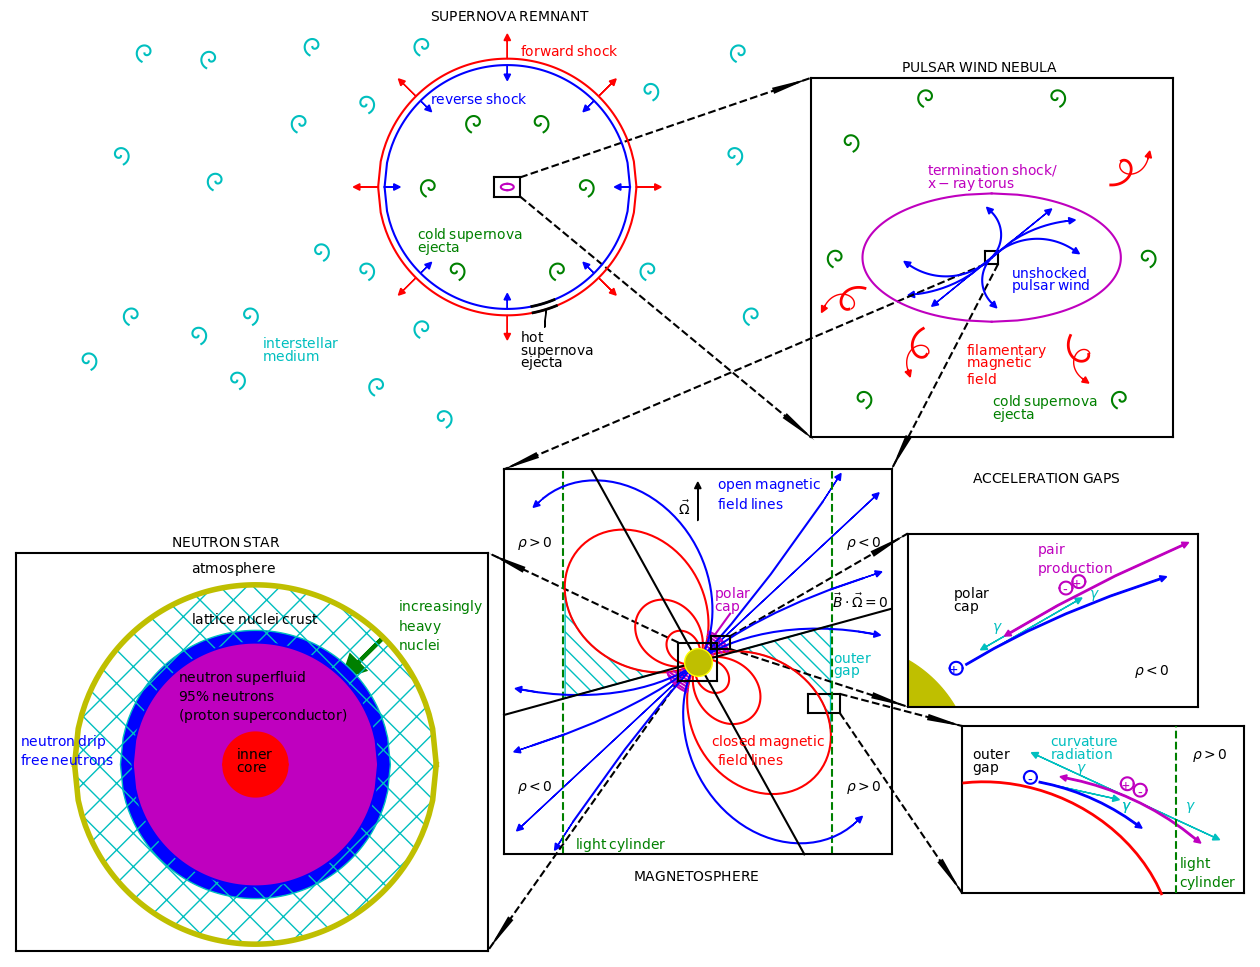

Source code (Python):
import matplotlib as mpl
from mpl_toolkits.mplot3d import Axes3D
import numpy as np
import matplotlib.pyplot as plt
import math
import operator

fig = plt.figure(figsize=(16,12))
ax = plt.axes()


xsnr=35
ysnr=6

xpwn=110
ypwn=-5

xrvm=64.5
yrvm=-68

xns=-4
yns=-84

xpc=97
ypc=-75

plt.plot([-2+xsnr,-2+xsnr],[-1.5+ysnr,1.5+ysnr],'k')
plt.plot([2+xsnr,2+xsnr],[-1.5+ysnr,1.5+ysnr],'k')
plt.plot([-2+xsnr,2+xsnr],[-1.5+ysnr,-1.5+ysnr],'k')
plt.plot([-2+xsnr,2+xsnr],[1.5+ysnr,1.5+ysnr],'k')

plt.plot([2+xsnr,-28+xpwn],[1.5+ysnr,28+ypwn],'--k')
plt.plot([2+xsnr,-28+xpwn],[-1.5+ysnr,-28+ypwn],'--k')
ax.arrow(2+xsnr,1.5+ysnr, (-28+xpwn-(2+xsnr))*.87, (28+ypwn-(1.5+ysnr))*.87, head_width=1, head_length=6, fc='k', ec='none',linestyle='dotted')
ax.arrow(2+xsnr,-1.5+ysnr, (-28+xpwn-(2+xsnr))*.91, (-28+ypwn-(-1.5+ysnr))*.91, head_width=1, head_length=6, fc='k', ec='none',linestyle='dotted')

plt.plot([-1+xpwn,-1+xpwn],[-1+ypwn,1+ypwn],'k')
plt.plot([1+xpwn,1+xpwn],[-1+ypwn,1+ypwn],'k')
plt.plot([-1+xpwn,1+xpwn],[-1+ypwn,-1+ypwn],'k')
plt.plot([-1+xpwn,1+xpwn],[1+ypwn,1+ypwn],'k')

plt.plot([-28+xpwn,-28+xpwn],[-28+ypwn,28+ypwn],'k')
plt.plot([28+xpwn,28+xpwn],[-28+ypwn,28+ypwn],'k')
plt.plot([-28+xpwn,28+xpwn],[-28+ypwn,-28+ypwn],'k')
plt.plot([-28+xpwn,28+xpwn],[28+ypwn,28+ypwn],'k')

plt.plot([1+xpwn,30+xrvm],[-1+ypwn,30+yrvm],'--k')
#plt.plot([30+xrvm],[30+yrvm],'--k',marker=r'>',ms=10)
plt.plot([-1+xpwn,-30+xrvm],[-1+ypwn,30+yrvm],'--k')
#plt.plot([-30+xrvm],[30+yrvm],'--k',marker=r'>',ms=10)
ax.arrow(1+xpwn,-1+ypwn, (30+xrvm-(1+xpwn))*.84, (30+yrvm-(-1+ypwn))*.84, head_width=1, head_length=6, fc='k', ec='none',linestyle='dotted')
ax.arrow(-1+xpwn,-1+ypwn, (-30+xrvm-(-1+xpwn))*.93, (30+yrvm-(-1+ypwn))*.93, head_width=1, head_length=6, fc='k', ec='none',linestyle='dotted')


plt.plot([17+xrvm,17+xrvm],[-8+yrvm,-5+yrvm],'k')
plt.plot([22+xrvm,22+xrvm],[-8+yrvm,-5+yrvm],'k')
plt.plot([17+xrvm,22+xrvm],[-8+yrvm,-8+yrvm],'k')
plt.plot([17+xrvm,22+xrvm],[-5+yrvm,-5+yrvm],'k')

plt.plot([5+xrvm,0+xpc],[4+yrvm,27+ypc],'--k')
#plt.plot([0+xpc],[27+ypc],'--k',marker=r'>',ms=10)
plt.plot([5+xrvm,0+xpc],[2+yrvm,0+ypc],'--k')
#plt.plot([0+xpc],[0+ypc],'--k',marker=r'>',ms=10)
ax.arrow(5+xrvm,4+yrvm, (0+xpc-(5+xrvm))*.8, (27+ypc-(4+yrvm))*.8, head_width=1, head_length=6, fc='k', ec='none',linestyle='dotted')
ax.arrow(5+xrvm,2+yrvm, (0+xpc-(5+xrvm))*.8, (0+ypc-(2+yrvm))*.8, head_width=1, head_length=6, fc='k', ec='none',linestyle='dotted')


plt.plot([22+xrvm,8.4+xpc],[-5+yrvm,-3+ypc],'--k')
#plt.plot([8.4+xpc],[-3+ypc],'--k',marker=r'>',ms=10)
plt.plot([22+xrvm,8.4+xpc],[-8+yrvm,-29+ypc],'--k')
#plt.plot([8.4+xpc],[-29+ypc],'--k',marker=r'>',ms=10)
ax.arrow(22+xrvm,-5+yrvm, (8.4+xpc-(22+xrvm))*.72, (-3+ypc-(-5+yrvm))*.72, head_width=1, head_length=6, fc='k', ec='none',linestyle='dotted')
ax.arrow(22+xrvm,-8+yrvm, (8.4+xpc-(22+xrvm))*.82, (-29+ypc-(-8+yrvm))*.82, head_width=1, head_length=6, fc='k', ec='none',linestyle='dotted')


plt.plot([-3+xrvm,36+xns],[3+yrvm,33+yns],'--k')
#plt.plot([36+xns],[33+yns],'--k',marker=r'>',ms=10)
plt.plot([-3+xrvm,36+xns],[-3+yrvm,-29+yns],'--k')
#plt.plot([36+xns],[-29+yns],'--k',marker=r'>',ms=10)
ax.arrow(-3+xrvm,3+yrvm, (36+xns-(-3+xrvm))*.81, (33+yns-(3+yrvm))*.81, head_width=1, head_length=6, fc='k', ec='none',linestyle='dotted')
ax.arrow(-3+xrvm,-3+yrvm, (36+xns-(-3+xrvm))*.88, (-29+yns-(-3+yrvm))*.88, head_width=1, head_length=6, fc='k', ec='none',linestyle='dotted')


plt.plot([-37+xns,-37+xns],[-29+yns,33+yns],'k')
plt.plot([36+xns,36+xns],[-29+yns,33+yns],'k')
plt.plot([-37+xns,36+xns],[-29+yns,-29+yns],'k')
plt.plot([-37+xns,36+xns],[33+yns,33+yns],'k')

plt.plot([8.4+xpc,8.4+xpc],[-29+ypc,-3+ypc],'k')
plt.plot([52+xpc,52+xpc],[-29+ypc,-3+ypc],'k')
plt.plot([8.4+xpc,52+xpc],[-29+ypc,-29+ypc],'k')
plt.plot([8.4+xpc,52+xpc],[-3+ypc,-3+ypc],'k')

plt.plot([-0+xpc,-0+xpc],[0+ypc,27+ypc],'k')
plt.plot([45+xpc,45+xpc],[0+ypc,27+ypc],'k')
plt.plot([-0+xpc,45+xpc],[0+ypc,0+ypc],'k')
plt.plot([-0+xpc,45+xpc],[27+ypc,27+ypc],'k')



#***************************************SNR************************************

a=.5
b=1

x=np.zeros(101)
y=np.zeros(101)
x2=np.zeros(101)
y2=np.zeros(101)

for i in range(0,101):
 x[i]=(a+b*i/15.0+math.pi/4.0)*math.cos(i/15.0+math.pi/4.0)
 y[i]=(a+b*i/15.0+math.pi/4.0)*math.sin(i/15.0+math.pi/4.0)


for i in range(0,101):
 x[i]=i/50.0-1
 y[i]=math.sqrt(1-x[i]**2)*2
 x2[i]=x[i]*math.cos(math.pi/2.0)-y[i]*math.sin(math.pi/2.0)
 y2[i]=x[i]*math.sin(math.pi/2.0)+y[i]*math.cos(math.pi/2.0)

#plt.plot(x2,y2)
plt.plot(.5*x2+xsnr,-.5*y2+ysnr,'m')
plt.plot(-.5*x2+xsnr,.5*y2+ysnr,'m')
#plt.plot(-x2,-y2)

for i in range(0,101):
 x[i]=i/50.0-1
 y[i]=math.sqrt(1-x[i]**2)*1


r1=20
r2=19
plt.plot(x*r1+xsnr,-y*r1+ysnr,'r')
plt.plot(-x*r1+xsnr,y*r1+ysnr,'r')
plt.plot(x*r2+xsnr,-y*r2+ysnr,'b')
plt.plot(-x*r2+xsnr,y*r2+ysnr,'b')

plt.plot(x[60:70]*r1+xsnr,-y[60:70]*r1+ysnr,'k',lw=2)
plt.plot(x[60:70]*r2+xsnr,-y[60:70]*r2+ysnr,'k',lw=2)
ax.annotate(r'$\rm{hot}$', xy=(x[65]*r1+xsnr,-y[65]*r1+ysnr), xytext=(2+xsnr,-24+ysnr),
            arrowprops=dict(facecolor='black', shrink=0.05,width=.5,headwidth=0),
            )
ax.annotate(r'$\rm{supernova}$', xy=(x[75]*r1+xsnr,-y[75]*r1+ysnr), xytext=(2+xsnr,-26+ysnr))
ax.annotate(r'$\rm{ejecta}$', xy=(x[75]*r1+xsnr,-y[75]*r1+ysnr), xytext=(2+xsnr,-28+ysnr))

ax.arrow(r1/math.sqrt(2)+xsnr, r1/math.sqrt(2)+ysnr, 2, 2, head_width=1, head_length=1, fc='r', ec='r')
ax.arrow(r1/math.sqrt(2)+xsnr, -r1/math.sqrt(2)+ysnr, 2, -2, head_width=1, head_length=1, fc='r', ec='r')
ax.arrow(-r1/math.sqrt(2)+xsnr, r1/math.sqrt(2)+ysnr, -2, 2, head_width=1, head_length=1, fc='r', ec='r')
ax.arrow(-r1/math.sqrt(2)+xsnr, -r1/math.sqrt(2)+ysnr, -2, -2, head_width=1, head_length=1, fc='r', ec='r')

ax.arrow(0+xsnr, r1+ysnr, 0, math.sqrt(2)*2, head_width=1, head_length=1, fc='r', ec='r')
ax.arrow(0+xsnr, -r1+ysnr, 0, -math.sqrt(2)*2, head_width=1, head_length=1, fc='r', ec='r')
ax.arrow(-r1+xsnr, 0+ysnr, -math.sqrt(2)*2, 0, head_width=1, head_length=1, fc='r', ec='r')
ax.arrow(r1+xsnr, 0+ysnr, math.sqrt(2)*2, 0, head_width=1, head_length=1, fc='r', ec='r')

ax.arrow(-r2/math.sqrt(2)+xsnr, -r2/math.sqrt(2)+ysnr, 1, 1, head_width=1, head_length=1, fc='b', ec='b')
ax.arrow(-r2/math.sqrt(2)+xsnr, r2/math.sqrt(2)+ysnr, 1, -1, head_width=1, head_length=1, fc='b', ec='b')
ax.arrow(r2/math.sqrt(2)+xsnr, -r2/math.sqrt(2)+ysnr, -1, 1, head_width=1, head_length=1, fc='b', ec='b')
ax.arrow(r2/math.sqrt(2)+xsnr, r2/math.sqrt(2)+ysnr, -1, -1, head_width=1, head_length=1, fc='b', ec='b')

ax.arrow(0+xsnr, r2+ysnr, 0, -math.sqrt(2)*1, head_width=1, head_length=1, fc='b', ec='b')
ax.arrow(0+xsnr, -r2+ysnr, 0, math.sqrt(2)*1, head_width=1, head_length=1, fc='b', ec='b')
ax.arrow(-r2+xsnr, 0+ysnr, math.sqrt(2)*1, 0, head_width=1, head_length=1, fc='b', ec='b')
ax.arrow(r2+xsnr, 0+ysnr, -math.sqrt(2)*1, 0, head_width=1, head_length=1, fc='b', ec='b')

for i  in range(0,101):
 x[i]=(a+b*i/15.0+math.pi/4.0)*math.cos(i/15.0+math.pi/4.0)
 y[i]=(a+b*i/15.0+math.pi/4.0)*math.sin(i/15.0+math.pi/4.0)
plt.plot(.2*x+5+xsnr,-.2*y+10+ysnr,'g')
plt.plot(.2*x+12+xsnr,-.2*y+0+ysnr,'g')
plt.plot(.2*x-8+xsnr,-.2*y-13+ysnr,'g')
plt.plot(-.2*x-5+xsnr,-.2*y+10+ysnr,'g')
plt.plot(-.2*x-12+xsnr,-.2*y+0+ysnr,'g')
plt.plot(-.2*x+8+xsnr,-.2*y-13+ysnr,'g')

plt.plot(.2*x-22+xsnr,-.2*y-13+ysnr,'c')
plt.plot(-.2*x-13+xsnr,-.2*y-22+ysnr,'c')

plt.plot(.2*x-29+xsnr,-.2*y-10+ysnr,'c')
plt.plot(-.2*x-32+xsnr,-.2*y+10+ysnr,'c')
plt.plot(-.2*x-45+xsnr,-.2*y+1+ysnr,'c')
plt.plot(-.2*x-46+xsnr,-.2*y+20+ysnr,'c')
plt.plot(.2*x-40+xsnr,-.2*y-20+ysnr,'c')
plt.plot(.2*x-42+xsnr,-.2*y-30+ysnr,'c')
plt.plot(-.2*x-30+xsnr,-.2*y+22+ysnr,'c')
plt.plot(.2*x-48+xsnr,-.2*y-23+ysnr,'c')
plt.plot(.2*x-10+xsnr,-.2*y-36+ysnr,'c')
plt.plot(-.2*x-20+xsnr,-.2*y-31+ysnr,'c')


plt.plot(-.2*x-58+xsnr,-.2*y-20+ysnr,'c')
plt.plot(-.2*x-56+xsnr,-.2*y+21+ysnr,'c')
plt.plot(.2*x-60+xsnr,-.2*y+5+ysnr,'c')
plt.plot(.2*x-65+xsnr,-.2*y-27+ysnr,'c')

plt.plot(-.2*x+38+xsnr,-.2*y-20+ysnr,'c')
plt.plot(-.2*x+36+xsnr,-.2*y+21+ysnr,'c')
plt.plot(.2*x+35+xsnr,-.2*y+5+ysnr,'c')

plt.plot(.2*x-22+xsnr,-.2*y+13+ysnr,'c')
plt.plot(-.2*x-13+xsnr,-.2*y+22+ysnr,'c')

plt.plot(.2*x+22+xsnr,-.2*y+15+ysnr,'c')
plt.plot(-.2*x+22+xsnr,-.2*y-13+ysnr,'c')

plt.gca().axison = False
ax.annotate(r'$\rm{interstellar}$', xy=(0, 12), xytext=(-38+xsnr, -25+ysnr), color='c')
ax.annotate(r'$\rm{medium}$', xy=(0, 12), xytext=(-38+xsnr, -27+ysnr), color='c')
ax.annotate(r'$\rm{cold}$ $\rm{supernova}$', xy=(0, 12), xytext=(-14+xsnr, -8+ysnr), color='g')
ax.annotate(r'$\rm{ejecta}$', xy=(0, 12), xytext=(-14+xsnr, -10+ysnr), color='g')

ax.annotate(r'$\rm{forward}$ $\rm{shock}$', xy=(0, 12), xytext=(2+xsnr, 20.5+ysnr), color='r')
ax.annotate(r'$\rm{reverse}$ $\rm{shock}$', xy=(0, 12), xytext=(-12+xsnr, 13+ysnr), color='b')
ax.annotate(r'$\rm{SUPERNOVA}$ $\rm{REMNANT}$', xy=(0, 12), xytext=(-12+xsnr, 26+ysnr), color='k')

#***************************************pwn************************************

x=np.zeros(101)
y=np.zeros(101)
x2=np.zeros(101)
y2=np.zeros(101)


r1=10
for i in range(0,101):
 x[i]=i/50.0-1
 y[i]=math.sqrt(1-x[i]**2)*2
 x2[i]=x[i]*math.cos(math.pi/2.0)-y[i]*math.sin(math.pi/2.0)
 y2[i]=x[i]*math.sin(math.pi/2.0)+y[i]*math.cos(math.pi/2.0)

#plt.plot(x2,y2)
plt.plot(r1*x2+xpwn,-r1*y2+ypwn,'m')
plt.plot(-r1*x2+xpwn,r1*y2+ypwn,'m')
#plt.plot(-x2,-y2)

for i  in range(0,101):
 x[i]=i/50.0-1
 y[i]=math.sqrt(1-x[i]**2)*1

r1=20
for i  in range(0,101):
 x2[i]=(x[i]*r1-r1)*math.cos(-math.pi/4.0)-(-r1*y[i])*math.sin(-math.pi/4.0)
 y2[i]=(x[i]*r1-r1)*math.sin(-math.pi/4.0)+(-r1*y[i])*math.cos(-math.pi/4.0)
plt.plot(x2[90:101]+xpwn,y2[90:101]+ypwn,'b')
ax.arrow(x2[90]+xpwn,y2[90]+ypwn,x2[89]-x2[90],y2[89]-y2[90], head_width=1, head_length=1, fc='b', ec='b')
plt.plot(-x2[90:101]+xpwn,-y2[90:101]+ypwn,'b')
ax.arrow(-x2[90]+xpwn,-y2[90]+ypwn,-x2[89]+x2[90],-y2[89]+y2[90], head_width=1, head_length=1, fc='b', ec='b')

r1=5
for i  in range(0,101):
 x2[i]=(x[i]*r1+r1)*math.cos(-math.pi/4.0)-(-r1*y[i])*math.sin(-math.pi/4.0)
 y2[i]=(x[i]*r1+r1)*math.sin(-math.pi/4.0)+(-r1*y[i])*math.cos(-math.pi/4.0)
plt.plot(x2[0:50]+xpwn,y2[0:50]+ypwn,'b')
ax.arrow(x2[50]+xpwn,y2[50]+ypwn,x2[51]-x2[50],y2[51]-y2[50], head_width=1, head_length=1, fc='b', ec='b')
plt.plot(-x2[0:50]+xpwn,-y2[0:50]+ypwn,'b')
ax.arrow(-x2[50]+xpwn,-y2[50]+ypwn,-x2[51]+x2[50],-y2[51]+y2[50], head_width=1, head_length=1, fc='b', ec='b')



r1=10
for i  in range(0,101):
 x2[i]=(x[i]*r1-r1)*math.cos(-math.pi/4.0)-(-r1*y[i])*math.sin(-math.pi/4.0)
 y2[i]=(x[i]*r1-r1)*math.sin(-math.pi/4.0)+(-r1*y[i])*math.cos(-math.pi/4.0)
plt.plot(x2[60:101]+xpwn,y2[60:101]+ypwn,'b')
ax.arrow(x2[60]+xpwn,y2[60]+ypwn,x2[59]-x2[60],y2[59]-y2[60], head_width=1, head_length=1, fc='b', ec='b')
plt.plot(-x2[60:101]+xpwn,-y2[60:101]+ypwn,'b')
ax.arrow(-x2[60]+xpwn,-y2[60]+ypwn,-x2[59]+x2[60],-y2[59]+y2[60], head_width=1, head_length=1, fc='b', ec='b')


r1=50
for i  in range(0,101):
 x2[i]=(x[i]*r1-r1)*math.cos(-math.pi/4.0)-(-r1*y[i])*math.sin(-math.pi/4.0)
 y2[i]=(x[i]*r1-r1)*math.sin(-math.pi/4.0)+(-r1*y[i])*math.cos(-math.pi/4.0)
plt.plot(x2[100:101]+xpwn,y2[100:101]+ypwn,'b')
ax.arrow(x2[100]+xpwn,y2[100]+ypwn,(x2[99]-x2[100])*1.1,(y2[99]-y2[100])*1.1, head_width=1, head_length=1, fc='b', ec='b')
plt.plot(-x2[100:101]+xpwn,-y2[100:101]+ypwn,'b')
ax.arrow(-x2[100]+xpwn,-y2[100]+ypwn,-(x2[99]-x2[100])*1.1,-(y2[99]-y2[100])*1.1, head_width=1, head_length=1, fc='b', ec='b')


a=1
b=15
r1=.1
delx=20
dely=15
angle=math.pi/4.0*.8
for i  in range(0,101):
 x[i]=(a+b*i/15.0)*math.cos(i/15.0)*math.cos(angle)+(a+b*i/15.0)*math.sin(i/15.0)*math.sin(angle)
 y[i]=(a+b*i/15.0)*math.cos(i/15.0)*math.sin(angle)-(a+b*i/15.0)*math.sin(i/15.0)*math.cos(angle)
plt.plot(r1*x[0:40]+delx+xpwn,r1*y[0:40]+dely+ypwn,'r',lw=2)
for i  in range(0,101):
 x[i]=-(a+b*i/15.0)*math.cos(i/15.0)*math.cos(angle)+(a+b*i/15.0)*math.sin(i/15.0)*math.sin(angle)
 y[i]=-(a+b*i/15.0)*math.cos(i/15.0)*math.sin(angle)-(a+b*i/15.0)*math.sin(i/15.0)*math.cos(angle)
plt.plot(r1*x[0:40]+delx+r1*2+xpwn,r1*y[0:40]+dely+ypwn,'r',lw=1)
ax.arrow(r1*x[39]+delx+r1*2+xpwn,r1*y[39]+dely+ypwn, r1*x[40]+delx+r1*2-(r1*x[39]+delx+r1*2), r1*y[40]+dely-(r1*y[39]+dely), head_width=1, head_length=1, fc='r', ec='r')

delx=-22
dely=-8
angle=math.pi/4.0*.5+math.pi
for i  in range(0,101):
 x[i]=(a+b*i/15.0)*math.cos(i/15.0)*math.cos(angle)+(a+b*i/15.0)*math.sin(i/15.0)*math.sin(angle)
 y[i]=(a+b*i/15.0)*math.cos(i/15.0)*math.sin(angle)-(a+b*i/15.0)*math.sin(i/15.0)*math.cos(angle)
plt.plot(r1*x[0:40]+delx+xpwn,r1*y[0:40]+dely+ypwn,'r',lw=2)
for i  in range(0,101):
 x[i]=-(a+b*i/15.0)*math.cos(i/15.0)*math.cos(angle)+(a+b*i/15.0)*math.sin(i/15.0)*math.sin(angle)
 y[i]=-(a+b*i/15.0)*math.cos(i/15.0)*math.sin(angle)-(a+b*i/15.0)*math.sin(i/15.0)*math.cos(angle)
plt.plot(r1*x[0:40]+delx+r1*2+xpwn,r1*y[0:40]+dely+ypwn,'r',lw=1)
ax.arrow(r1*x[39]+delx+r1*2+xpwn,r1*y[39]+dely+ypwn, r1*x[40]+delx+r1*2-(r1*x[39]+delx+r1*2), r1*y[40]+dely-(r1*y[39]+dely), head_width=1, head_length=1, fc='r', ec='r')



delx=15
dely=-15
angle=math.pi/4.0*2.3+math.pi
for i  in range(0,101):
 x[i]=(a+b*i/15.0)*math.cos(i/15.0)*math.cos(angle)+(a+b*i/15.0)*math.sin(i/15.0)*math.sin(angle)
 y[i]=(a+b*i/15.0)*math.cos(i/15.0)*math.sin(angle)-(a+b*i/15.0)*math.sin(i/15.0)*math.cos(angle)
plt.plot(r1*x[0:40]+delx+xpwn,r1*y[0:40]+dely+ypwn,'r',lw=2)
for i  in range(0,101):
 x[i]=-(a+b*i/15.0)*math.cos(i/15.0)*math.cos(angle)+(a+b*i/15.0)*math.sin(i/15.0)*math.sin(angle)
 y[i]=-(a+b*i/15.0)*math.cos(i/15.0)*math.sin(angle)-(a+b*i/15.0)*math.sin(i/15.0)*math.cos(angle)
plt.plot(r1*x[0:40]+delx+r1*2+xpwn,r1*y[0:40]+dely+ypwn,'r',lw=1)
ax.arrow(r1*x[39]+delx+r1*2+xpwn,r1*y[39]+dely+ypwn, r1*x[40]+delx+r1*2-(r1*x[39]+delx+r1*2), r1*y[40]+dely-(r1*y[39]+dely), head_width=1, head_length=1, fc='r', ec='r')


delx=-10
dely=-15
angle=math.pi/4.0*1.5+math.pi
for i  in range(0,101):
 x[i]=(a+b*i/15.0)*math.cos(i/15.0)*math.cos(angle)+(a+b*i/15.0)*math.sin(i/15.0)*math.sin(angle)
 y[i]=(a+b*i/15.0)*math.cos(i/15.0)*math.sin(angle)-(a+b*i/15.0)*math.sin(i/15.0)*math.cos(angle)
plt.plot(r1*x[0:40]+delx+xpwn,r1*y[0:40]+dely+ypwn,'r',lw=2)
for i  in range(0,101):
 x[i]=-(a+b*i/15.0)*math.cos(i/15.0)*math.cos(angle)+(a+b*i/15.0)*math.sin(i/15.0)*math.sin(angle)
 y[i]=-(a+b*i/15.0)*math.cos(i/15.0)*math.sin(angle)-(a+b*i/15.0)*math.sin(i/15.0)*math.cos(angle)
plt.plot(r1*x[0:40]+delx+r1*2+xpwn,r1*y[0:40]+dely+ypwn,'r',lw=1)
ax.arrow(r1*x[39]+delx+r1*2+xpwn,r1*y[39]+dely+ypwn, r1*x[40]+delx+r1*2-(r1*x[39]+delx+r1*2), r1*y[40]+dely-(r1*y[39]+dely), head_width=1, head_length=1, fc='r', ec='r')

a=.5
b=1
for i  in range(0,101):
 x[i]=(a+b*i/15.0+math.pi/4.0)*math.cos(i/15.0+math.pi/4.0)
 y[i]=(a+b*i/15.0+math.pi/4.0)*math.sin(i/15.0+math.pi/4.0)
plt.plot(.2*x+10+xpwn,-.2*y+25+ypwn,'g')
plt.plot(.2*x+24+xpwn,-.2*y+0+ypwn,'g')
plt.plot(.2*x-20+xpwn,-.2*y-22+ypwn,'g')
plt.plot(-.2*x-10+xpwn,-.2*y+25+ypwn,'g')
plt.plot(-.2*x-24+xpwn,-.2*y+0+ypwn,'g')
plt.plot(-.2*x+20+xpwn,-.2*y-22+ypwn,'g')
plt.plot(.2*x+-22+xpwn,-.2*y+18+ypwn,'g')


plt.gca().axison = False
ax.annotate(r'$\rm{filamentary}$', xy=(0, 12), xytext=(-4+xpwn, -15+ypwn), color='r') 
ax.annotate(r'$\rm{magnetic}$', xy=(0, 12), xytext=(-4+xpwn, -17+ypwn), color='r')
ax.annotate(r'$\rm{field}$', xy=(0, 12), xytext=(-4+xpwn, -19.5+ypwn), color='r')
ax.annotate(r'$\rm{cold}$ $\rm{supernova}$', xy=(0, 12), xytext=(-0+xpwn, -23+ypwn), color='g')
ax.annotate(r'$\rm{ejecta}$', xy=(0, 12), xytext=(-0+xpwn, -25+ypwn), color='g')
ax.annotate(r'$\rm{termination}$ $\rm{shock/}$', xy=(0, 12), xytext=(-10+xpwn, 13+ypwn), color='m')
ax.annotate(r'$\rm{x-ray}$ $\rm{torus}$', xy=(0, 12), xytext=(-10+xpwn, 11+ypwn), color='m')
ax.annotate(r'$\rm{unshocked}$', xy=(0, 12), xytext=(3+xpwn, -3+ypwn), color='b')
ax.annotate(r'$\rm{pulsar}$ $\rm{wind}$', xy=(0, 12), xytext=(3+xpwn, -5+ypwn), color='b')
ax.annotate(r'$\rm{PULSAR}$ $\rm{WIND}$ $\rm{NEBULA}$', xy=(0, 12), xytext=(-14+xpwn, 29+ypwn), color='k')

#***************************************RVM************************************

numpts=101
x=np.zeros(101)
y=np.zeros(101)
x2=np.zeros(101)
y2=np.zeros(101)
x3=np.zeros(101)
y3=np.zeros(101)
for i  in range(0,101):
 theta=float(i)/100.0*math.pi
 x[i]=math.sin(theta)**3
 y[i]=math.cos(theta)*math.sin(theta)**2

r1=25.5
for i  in range(0,101):
 x2[i]=(x[i]*r1)*math.cos(-math.pi/4.0)-(-r1*y[i])*math.sin(-math.pi/4.0)
 y2[i]=(x[i]*r1)*math.sin(-math.pi/4.0)+(-r1*y[i])*math.cos(-math.pi/4.0)
plt.plot(x2+xrvm,y2+yrvm,'r')
plt.plot(-x2+xrvm,-y2+yrvm,'r')

ax.fill_between(x2[60:85]+xrvm,y2[60:85]+yrvm,8.0/29.0*x2[60:85]+yrvm,hatch="\\\\",color="none",edgecolor="c")
ax.fill_between(-x2[60:85]+xrvm,-y2[60:85]+yrvm,-8.0/29.0*x2[60:85]+yrvm,hatch="\\\\",color="none",edgecolor="c")

for i in range(0,101):
 x3[i]=i/50.0-1
 y3[i]=math.sqrt(1-x3[i]**2)*1
plt.plot(x3[67:98]*5+xrvm,y3[67:98]*5+yrvm,'m')
plt.plot(-x3[67:98]*5+xrvm,-y3[67:98]*5+yrvm,'m')
a=.6
plt.plot([.4+xrvm,a+xrvm],[.5+yrvm,-.65*(a-.4)+.5+yrvm],'m')
plt.plot([-.4+xrvm,-a+xrvm],[-.5+yrvm,-(-.65*(a-.4)+.5)+yrvm],'m')
a=1.12
plt.plot([.7+xrvm,a+xrvm],[1+yrvm,-.65*(a-.7)+1+yrvm],'m')
plt.plot([-.7+xrvm,-a+xrvm],[-1+yrvm,-(-.65*(a-.7)+1)+yrvm],'m')
a=1.77
plt.plot([.92+xrvm,a+xrvm],[1.5+yrvm,-.65*(a-.92)+1.5+yrvm],'m')
plt.plot([-.92+xrvm,-a+xrvm],[-1.5+yrvm,-(-.65*(a-.92)+1.5)+yrvm],'m')
a=2.38
plt.plot([1.1+xrvm,a+xrvm],[2+yrvm,-.65*(a-1.1)+2+yrvm],'m')
plt.plot([-1.1+xrvm,-a+xrvm],[-2+yrvm,-(-.65*(a-1.1)+2)+yrvm],'m')
a=3.03
plt.plot([1.23+xrvm,a+xrvm],[2.5+yrvm,-.65*(a-1.23)+2.5+yrvm],'m')
plt.plot([-1.23+xrvm,-a+xrvm],[-2.5+yrvm,-(-.65*(a-1.23)+2.5)+yrvm],'m')
a=3.7
plt.plot([1.35+xrvm,a+xrvm],[3+yrvm,-.65*(a-1.35)+3+yrvm],'m')
plt.plot([-1.35+xrvm,-a+xrvm],[-3+yrvm,-(-.65*(a-1.35)+3)+yrvm],'m')
a=4.47
plt.plot([1.5+xrvm,a+xrvm],[3.5+yrvm,-.65*(a-1.5)+3.5+yrvm],'m')
plt.plot([-1.5+xrvm,-a+xrvm],[-3.5+yrvm,-(-.65*(a-1.5)+3.5)+yrvm],'m')
a=4.5
plt.plot([1.54+xrvm,a+xrvm],[4+yrvm,-.65*(a-1.54)+4+yrvm],'m')
plt.plot([-1.54+xrvm,-a+xrvm],[-4+yrvm,-(-.65*(a-1.54)+4)+yrvm],'m')
a=4.1
plt.plot([1.6+xrvm,a+xrvm],[4.5+yrvm,-.65*(a-1.6)+4.5+yrvm],'m')
plt.plot([-1.6+xrvm,-a+xrvm],[-4.5+yrvm,-(-.65*(a-1.6)+4.5)+yrvm],'m')

r1=12
for i  in range(0,101):
 x2[i]=(x[i]*r1)*math.cos(-math.pi/4.0)-(-r1*y[i])*math.sin(-math.pi/4.0)
 y2[i]=(x[i]*r1)*math.sin(-math.pi/4.0)+(-r1*y[i])*math.cos(-math.pi/4.0)
plt.plot(x2+xrvm,y2+yrvm,'r')
plt.plot(-x2+xrvm,-y2+yrvm,'r')


r1=6
for i  in range(0,101):
 x2[i]=(x[i]*r1)*math.cos(-math.pi/4.0)-(-r1*y[i])*math.sin(-math.pi/4.0)
 y2[i]=(x[i]*r1)*math.sin(-math.pi/4.0)+(-r1*y[i])*math.cos(-math.pi/4.0)
plt.plot(x2+xrvm,y2+yrvm,'r')
plt.plot(-x2+xrvm,-y2+yrvm,'r')


plt.plot([-20.8+xrvm,-20.8+xrvm],[-30+yrvm,30+yrvm],'--g')
plt.plot([20.8+xrvm,20.8+xrvm],[-30+yrvm,30+yrvm],'--g')


r1=10000000
for i  in range(0,101):
 x2[i]=(x[i]*r1)*math.cos(-math.pi/4.0)-(-r1*y[i])*math.sin(-math.pi/4.0)
 y2[i]=(x[i]*r1)*math.sin(-math.pi/4.0)+(-r1*y[i])*math.cos(-math.pi/4.0)
ax.arrow(x2[100]+xrvm,y2[100]+yrvm,(x2[99]-x2[100])*.0038,(y2[99]-y2[100])*.0038, head_width=1, head_length=1, fc='b', ec='b')
ax.arrow(-x2[100]+xrvm,-y2[100]+yrvm,-(x2[99]-x2[100])*.0038,-(y2[99]-y2[100])*.0038, head_width=1, head_length=1, fc='b', ec='b')


r1=2000
for i  in range(0,101):
 x2[i]=(x[i]*r1)*math.cos(-math.pi/4.0)-(-r1*y[i])*math.sin(-math.pi/4.0)
 y2[i]=(x[i]*r1)*math.sin(-math.pi/4.0)+(-r1*y[i])*math.cos(-math.pi/4.0)
plt.plot(x2[0:5]+xrvm,y2[0:5]+yrvm,'b')
ax.arrow(x2[4]+xrvm,y2[4]+yrvm,(x2[5]-x2[4])*.25,(y2[5]-y2[4])*.25, head_width=1, head_length=1, fc='b', ec='b')
plt.plot(-x2[0:5]+xrvm,-y2[0:5]+yrvm,'b')
ax.arrow(-x2[4]+xrvm,-y2[4]+yrvm,(-x2[5]+x2[4])*.25,(-y2[5]+y2[4])*.25, head_width=1, head_length=1, fc='b', ec='b')

r1=35
for i  in range(0,101):
 x2[i]=(x[i]*r1)*math.cos(-math.pi/4.0)-(-r1*y[i])*math.sin(-math.pi/4.0)
 y2[i]=(x[i]*r1)*math.sin(-math.pi/4.0)+(-r1*y[i])*math.cos(-math.pi/4.0)
plt.plot(x2[0:50]+xrvm,y2[0:50]+yrvm,'b')
ax.arrow(x2[49]+xrvm,y2[49]+yrvm,x2[50]-x2[49],y2[50]-y2[49], head_width=1, head_length=1, fc='b', ec='b')
plt.plot(-x2[0:50]+xrvm,-y2[0:50]+yrvm,'b')
ax.arrow(-x2[49]+xrvm,-y2[49]+yrvm,-x2[50]+x2[49],-y2[50]+y2[49], head_width=1, head_length=1, fc='b', ec='b')



r1=300
for i  in range(0,101):
 x2[i]=(x[i]*r1)*math.cos(-math.pi/4.0)-(-r1*y[i])*math.sin(-math.pi/4.0)
 y2[i]=(x[i]*r1)*math.sin(-math.pi/4.0)+(-r1*y[i])*math.cos(-math.pi/4.0)
plt.plot(x2[90:101]+xrvm,y2[90:101]+yrvm,'b')
ax.arrow(x2[91]+xrvm,y2[91]+yrvm,(x2[90]-x2[91])*1.4,(y2[90]-y2[91])*1.4, head_width=1, head_length=1, fc='b', ec='b')
plt.plot(-x2[90:101]+xrvm,-y2[90:101]+yrvm,'b')
ax.arrow(-x2[91]+xrvm,-y2[91]+yrvm,-(x2[90]-x2[91])*1.4,-(y2[90]-y2[91])*1.4, head_width=1, head_length=1, fc='b', ec='b')

r1=80
for i  in range(0,101):
 x2[i]=(x[i]*r1)*math.cos(-math.pi/4.0)-(-r1*y[i])*math.sin(-math.pi/4.0)
 y2[i]=(x[i]*r1)*math.sin(-math.pi/4.0)+(-r1*y[i])*math.cos(-math.pi/4.0)
plt.plot(x2[80:101]+xrvm,y2[80:101]+yrvm,'b')
ax.arrow(x2[81]+xrvm,y2[81]+yrvm,(x2[80]-x2[81])*1,(y2[80]-y2[81])*1, head_width=1, head_length=1, fc='b', ec='b')
plt.plot(-x2[80:101]+xrvm,-y2[80:101]+yrvm,'b')
ax.arrow(-x2[81]+xrvm,-y2[81]+yrvm,-(x2[80]-x2[81])*1,-(y2[80]-y2[81])*1, head_width=1, head_length=1, fc='b', ec
='b')
plt.plot([-30+xrvm,30+xrvm],[-8.28+yrvm,8.28+yrvm],'k')
plt.plot([-16.5+xrvm,16.5+xrvm],[30+yrvm,-30+yrvm],'k')
plt.plot(0+xrvm,0+yrvm,'oy',ms=20,markeredgecolor='yellow')

ax.arrow(0+xrvm,22+yrvm,0,5,head_width=1, head_length=1, fc='k', ec='k')
ax.annotate(r'$\vec{\Omega}$', xy=(0, 12), xytext=(-3+xrvm, 23+yrvm), color='k')
ax.annotate(r'$\rho<0$', xy=(0, 12), xytext=(23+xrvm, 18+yrvm), color='k')
ax.annotate(r'$\rho>0$', xy=(0, 12), xytext=(-28+xrvm, 18+yrvm), color='k')
ax.annotate(r'$\rho<0$', xy=(0, 12), xytext=(-28+xrvm, -20+yrvm), color='k')
ax.annotate(r'$\rho>0$', xy=(0, 12), xytext=(23+xrvm, -20+yrvm), color='k')
ax.annotate(r'$\vec{B}\cdot\vec{\Omega}=0$', xy=(0, 12), xytext=(20.8+xrvm, 8.5+yrvm), color='k')
ax.annotate(r'$\rm{closed}$ $\rm{magnetic}$', xy=(3, 12), xytext=(2+xrvm, -13+yrvm), color='r')
ax.annotate(r'$\rm{field}$ $\rm{lines}$', xy=(3, 12), xytext=(3+xrvm, -16+yrvm), color='r')
ax.annotate(r'$\rm{light}$ $\rm{cylinder}$', xy=(0, 12), xytext=(-19+xrvm, -29+yrvm), color='g')
ax.annotate(r'$\rm{open}$ $\rm{magnetic}$', xy=(0, 12), xytext=(3+xrvm, 27+yrvm), color='b')
ax.annotate(r'$\rm{field}$ $\rm{lines}$', xy=(0, 12), xytext=(3+xrvm, 24+yrvm), color='b')
ax.annotate(r'$\rm{polar}$', xy=(0, 12), xytext=(2.5+xrvm, 10+yrvm), color='m')
ax.annotate(r'$\rm{cap}$', xy=(0, 12), xytext=(2.5+xrvm, 8+yrvm), color='m')
plt.plot([2.7+xrvm,5+xrvm],[4.3+yrvm,7.5+yrvm],'m')
ax.annotate(r'$\rm{outer}$', xy=(0, 12), xytext=(21+xrvm, 0+yrvm), color='c')
ax.annotate(r'$\rm{gap}$', xy=(0, 12), xytext=(21+xrvm, -2+yrvm), color='c')
ax.annotate(r'$\rm{MAGNETOSPHERE}$', xy=(0, 12), xytext=(-10+xrvm, -34+yrvm), color='k')


#***************************************NS************************************

a=.5
b=1

x=np.zeros(101)
y=np.zeros(101)
x2=np.zeros(101)
y2=np.zeros(101)


for i in range(0,101):
 x[i]=i/50.0-1
 y[i]=math.sqrt(1-x[i]**2)*1


r1=28
r2=19
r3=5

plt.plot(x*r1+xns,-y*r1+yns,'y',lw=4)
plt.plot(-x*r1+xns,y*r1+yns,'y',lw=4)
plt.plot(x*r2+xns,-y*r2+yns,'b')
plt.plot(-x*r2+xns,y*r2+yns,'b')
plt.plot(x*r3+xns,-y*r3+yns,'r')
plt.plot(-x*r3+xns,y*r3+yns,'r')
ax.arrow(r1/math.sqrt(2)+xns, r1/math.sqrt(2)+yns, -4,-4, head_width=3, head_length=3, fc='g', ec='g',lw=3)
ax.fill_between(x*r1+xns,y*r1+yns,-y*r1+yns,hatch="X",color="none",edgecolor="c")
ax.fill_between(x*r2*1.1+xns,y*r2*1.1+yns,-y*r2*1.1+yns,hatch="X",color="b",edgecolor="c")
ax.fill_between(x*r2+xns,y*r2+yns,-y*r2+yns,color="m",edgecolor="none")
ax.fill_between(x*r3+xns,y*r3+yns,-y*r3+yns,color="r",edgecolor="none")

ax.annotate(r'$\rm{increasingly}$', xy=(0, 12), xytext=(22+xns, 24+yns), color='g')
ax.annotate(r'$\rm{heavy}$', xy=(0, 12), xytext=(22+xns, 21+yns), color='g')
ax.annotate(r'$\rm{nuclei}$', xy=(0, 12), xytext=(22+xns, 18+yns), color='g')

#plt.plot(x*r2,-y*r2,'b',lw=3)
#plt.plot(-x*r2,y*r2,'b',lw=3)
#ax.fill_between(x*r1,y*r1,-y*r1,hatch="X",color="b",edgecolor="c")
ax.annotate(r'$\rm{free}$ $\rm{neutrons}$', xy=(0, 12), xytext=(-36.5+xns, 0+yns), color='b')
ax.annotate(r'$\rm{neutron}$ $\rm{drip}$', xy=(0, 12), xytext=(-36.5+xns, 3+yns), color='b')

ax.annotate(r'$\rm{atmosphere}$', xy=(0, 12), xytext=(-10+xns, 30+yns), color='k')
ax.annotate(r'$\rm{lattice}$ $\rm{nuclei}$ $\rm{crust}$', xy=(0, 12), xytext=(-10+xns, 22+yns), color='k')
ax.annotate(r'$\rm{neutron}$ $\rm{superfluid}$', xy=(0, 12), xytext=(-12+xns, 13+yns), color='k')
ax.annotate(r'$95\%$ $\rm{neutrons}$', xy=(0, 12), xytext=(-12+xns, 10+yns), color='k')
ax.annotate(r'$\rm{(proton}$ $\rm{superconductor)}$', xy=(0, 11), xytext=(-12+xns, 7+yns), color='k')
ax.annotate(r'$\rm{inner}$', xy=(0, 12), xytext=(-3+xns, 1+yns), color='k')
ax.annotate(r'$\rm{core}$', xy=(0, 12), xytext=(-3+xns, -1+yns), color='k')
ax.annotate(r'$\rm{NEUTRON}$ $\rm{STAR}$', xy=(0, 12), xytext=(-13+xns, 34+yns), color='k')





#***************************************PC************************************




numpts=101
x=np.zeros(101)
y=np.zeros(101)
x2=np.zeros(101)
y2=np.zeros(101)

for i  in range(0,101):
 theta=float(i)/100.0*math.pi
 x[i]=math.sin(theta)**3
 y[i]=math.cos(theta)*math.sin(theta)**2
a=-15


r1=30*2
for i  in range(0,101):
 x2[i]=(x[i]*r1)*math.cos(-math.pi/4.0)-(-r1*y[i])*math.sin(-math.pi/4.0)
 y2[i]=(x[i]*r1)*math.sin(-math.pi/4.0)+(-r1*y[i])*math.cos(-math.pi/4.0)+a
plt.plot(x2[72:81]+xpc,y2[72:81]+ypc,'b',lw=2)
ax.arrow(x2[80]+xpc,y2[80]+ypc,(x2[79]-x2[80])*6,(y2[79]-y2[80])*6,head_width=1, head_length=1, fc='c', ec='c')
ax.arrow(x2[73]+xpc,y2[73]+ypc,(x2[72]-x2[73])*1,(y2[72]-y2[73])*1,head_width=1, head_length=1, fc='b', ec='b')

r1=51
for i  in range(0,101):
 x2[i]=(x[i]*r1)*math.cos(-math.pi/4.0)-(-r1*y[i])*math.sin(-math.pi/4.0)
 y2[i]=(x[i]*r1)*math.sin(-math.pi/4.0)+(-r1*y[i])*math.cos(-math.pi/4.0)+a
plt.plot(x2[64:87]+xpc,y2[64:87]+ypc,'r',lw=2)

for i in range(0,101):
 x2[i]=i/50.0-1
 y2[i]=math.sqrt(1-x2[i]**2)*1
r1=1
plt.plot(x2*r1+19+xpc,-y2*r1+4+a+ypc,'b')
plt.plot(-x2*r1+19+xpc,y2*r1+4+a+ypc,'b')
ax.annotate(r'$\rm{polar}$', xy=(0, 12), xytext=(7+xpc, 17+ypc), color='k')
ax.annotate(r'$\rm{cap}$', xy=(0, 12), xytext=(7+xpc, 15+ypc), color='k')
ax.annotate(r'$\rm{outer}$', xy=(0, 12), xytext=(10+xpc, -8+ypc), color='k')
ax.annotate(r'$\rm{gap}$', xy=(0, 12), xytext=(10+xpc, -10+ypc), color='k')
ax.annotate(r'-', xy=(0, 12), xytext=(18.5+xpc, 3+a+ypc), color='b')
r1=36*2
for i  in range(0,101):
 x2[i]=(x[i]*r1)*math.cos(-math.pi/4.0)-(-r1*y[i])*math.sin(-math.pi/4.0)
 y2[i]=(x[i]*r1)*math.sin(-math.pi/4.0)+(-r1*y[i])*math.cos(-math.pi/4.0)+a
plt.plot(x2[71:81]+xpc,y2[71:81]+ypc,'m',lw=2)
ax.arrow(x2[76]+xpc,y2[76]+ypc,(x2[75]-x2[76])*6,(y2[75]-y2[76])*6,head_width=1, head_length=1, fc='c', ec='c')
ax.arrow(x2[76]+xpc,y2[76]+ypc,-(x2[75]-x2[76])*6,-(y2[75]-y2[76])*6,head_width=1, head_length=1, fc='c', ec='c')
ax.arrow(x2[72]+xpc,y2[72]+ypc,-(x2[72]-x2[71])*1,-(y2[72]-y2[71])*1,head_width=1, head_length=1, fc='m', ec='m')
ax.arrow(x2[79]+xpc,y2[79]+ypc,-(x2[79]-x2[80])*1,-(y2[79]-y2[80])*1,head_width=1, head_length=1, fc='m', ec='m')

ax.annotate(r'$\gamma$', xy=(0, 12), xytext=(26+xpc,5+a+ypc), color='c')
ax.annotate(r'$\gamma$', xy=(0, 12), xytext=(28+xpc,17+ypc), color='c')
ax.annotate(r'$\gamma$', xy=(0, 12), xytext=(13+xpc,12+ypc), color='c')
ax.annotate(r'$\gamma$', xy=(0, 12), xytext=(33+xpc, -1+a+ypc), color='c')
ax.annotate(r'$\gamma$', xy=(0, 12), xytext=(43+xpc, -1+a+ypc), color='c')

r1=230*2
for i  in range(0,101):
 x2[i]=(x[i]*r1)*math.cos(-math.pi/4.0)-(-r1*y[i])*math.sin(-math.pi/4.0)
 y2[i]=(x[i]*r1)*math.sin(-math.pi/4.0)+(-r1*y[i])*math.cos(-math.pi/4.0)
plt.plot(x2[90:96]+xpc,y2[90:96]+ypc,'b',lw=2)
ax.arrow(x2[95]+xpc,y2[95]+ypc,-(x2[95]-x2[94])*4,-(y2[95]-y2[94])*4,head_width=1, head_length=1, fc='c', ec='c')
ax.arrow(x2[91]+xpc,y2[91]+ypc,-(x2[91]-x2[90])*1,-(y2[91]-y2[90])*1,head_width=1, head_length=1, fc='b', ec='b')
for i in range(0,101):
 x2[i]=i/50.0-1
 y2[i]=math.sqrt(1-x2[i]**2)*1
r1=1
plt.plot(x2*r1+7.5+xpc,-y2*r1+6+ypc,'b')
plt.plot(-x2*r1+7.5+xpc,y2*r1+6+ypc,'b')
ax.annotate(r'+', xy=(0, 12), xytext=(6.5+xpc, 5.15+ypc), color='b')

r1=400*2
for i  in range(0,101):
 x2[i]=(x[i]*r1)*math.cos(-math.pi/4.0)-(-r1*y[i])*math.sin(-math.pi/4.0)
 y2[i]=(x[i]*r1)*math.sin(-math.pi/4.0)+(-r1*y[i])*math.cos(-math.pi/4.0)
plt.plot(x2[92:96]+xpc,y2[92:96]+ypc,'m',lw=2)
ax.arrow(x2[94]+xpc,y2[94]+ypc,(x2[95]-x2[94])*1.5,(y2[95]-y2[94])*1.5,head_width=1, head_length=1, fc='c', ec='c')
ax.arrow(x2[94]+xpc,y2[94]+ypc,(x2[95]-x2[94])*1,(y2[95]-y2[94])*1,head_width=1, head_length=1, fc='m', ec='m')
ax.arrow(x2[93]+xpc,y2[93]+ypc,-(x2[93]-x2[92])*1.,-(y2[93]-y2[92])*1.,head_width=1, head_length=1, fc='m', ec='m')

for i in range(0,101):
 x2[i]=i/50.0-1
 y2[i]=math.sqrt(1-x2[i]**2)*1
r1=1
plt.plot(x2*r1+24.5+xpc,-y2*r1+18.5+ypc,'m')
plt.plot(-x2*r1+24.5+xpc,y2*r1+18.5+ypc,'m')
ax.annotate(r'-', xy=(0, 12), xytext=(24+xpc, 17.5+ypc), color='m')
plt.plot(x2*r1+26.5+xpc,-y2*r1+19.5+ypc,'m')
plt.plot(-x2*r1+26.5+xpc,y2*r1+19.5+ypc,'m')
ax.annotate(r'+', xy=(0, 12), xytext=(25.5+xpc, 18.5+ypc), color='m')
plt.plot(x2*r1+34+xpc,-y2*r1+3+a+ypc,'m')
plt.plot(-x2*r1+34+xpc,y2*r1+3+a+ypc,'m')
ax.annotate(r'+', xy=(0, 12), xytext=(33.1+xpc, 2+a+ypc), color='m')
plt.plot(x2*r1+36+xpc,-y2*r1+2+a+ypc,'m')
plt.plot(-x2*r1+36+xpc,y2*r1+2+a+ypc,'m')
ax.annotate(r'-', xy=(0, 12), xytext=(35.5+xpc, 1+a+ypc), color='m')

ax.annotate(r'$\gamma$', xy=(0, 12), xytext=(33+xpc, -1+a+ypc), color='c')

#plt.plot(x2[60:90]*20-10,y2[60:90]*20-10,'y')
plt.fill_between(x2[75:94]*20-10+xpc, y2[75:94]*20-10+ypc, y2=0+ypc,color='y')
plt.gca().axison = False
ax.annotate(r'$\rho<0$', xy=(0, 12), xytext=(35+xpc, 5+ypc), color='k')
ax.annotate(r'$\rho>0$', xy=(0, 12), xytext=(44+xpc, -8+ypc), color='k')

ax.annotate(r'$\rm{light}$', xy=(0, 12), xytext=(42+xpc, -25+ypc), color='g')
ax.annotate(r'$\rm{cylinder}$', xy=(0, 12), xytext=(42+xpc, -28+ypc), color='g')
plt.plot([41.5+xpc,41.5+xpc],[-29+ypc,-3+ypc],'--g')

ax.annotate(r'$\rm{pair}$', xy=(0, 12), xytext=(20+xpc, 24+ypc), color='m')
ax.annotate(r'$\rm{production}$', xy=(0, 12), xytext=(20+xpc, 21+ypc), color='m')

ax.annotate(r'$\rm{curvature}$', xy=(0, 12), xytext=(22+xpc, -6+ypc), color='c')
ax.annotate(r'$\rm{radiation}$', xy=(0, 12), xytext=(22+xpc, -8+ypc), color='c')

ax.annotate(r'$\rm{ACCELERATION}$ $\rm{GAPS}$', xy=(0, 12), xytext=(10+xpc, 35+ypc), color='k')


plt.plot([-30+xrvm,-30+xrvm],[-30+yrvm,30+yrvm],'k')
plt.plot([30+xrvm,30+xrvm],[-30+yrvm,30+yrvm],'k')
plt.plot([-30+xrvm,30+xrvm],[-30+yrvm,-30+yrvm],'k')
plt.plot([-30+xrvm,30+xrvm],[30+yrvm,30+yrvm],'k')

plt.plot([-3+xrvm,-3+xrvm],[-3+yrvm,3+yrvm],'k')
plt.plot([3+xrvm,3+xrvm],[-3+yrvm,3+yrvm],'k')
plt.plot([-3+xrvm,3+xrvm],[-3+yrvm,-3+yrvm],'k')
plt.plot([-3+xrvm,3+xrvm],[3+yrvm,3+yrvm],'k')

plt.plot([2+xrvm,2+xrvm],[2+yrvm,4+yrvm],'k')
plt.plot([5+xrvm,5+xrvm],[2+yrvm,4+yrvm],'k')
plt.plot([2+xrvm,5+xrvm],[2+yrvm,2+yrvm],'k')
plt.plot([2+xrvm,5+xrvm],[4+yrvm,4+yrvm],'k')




plt.xlim([-42,150])
plt.ylim([-114,30])
plt.savefig('pulsarAnatomy.eps')

plt.show()
